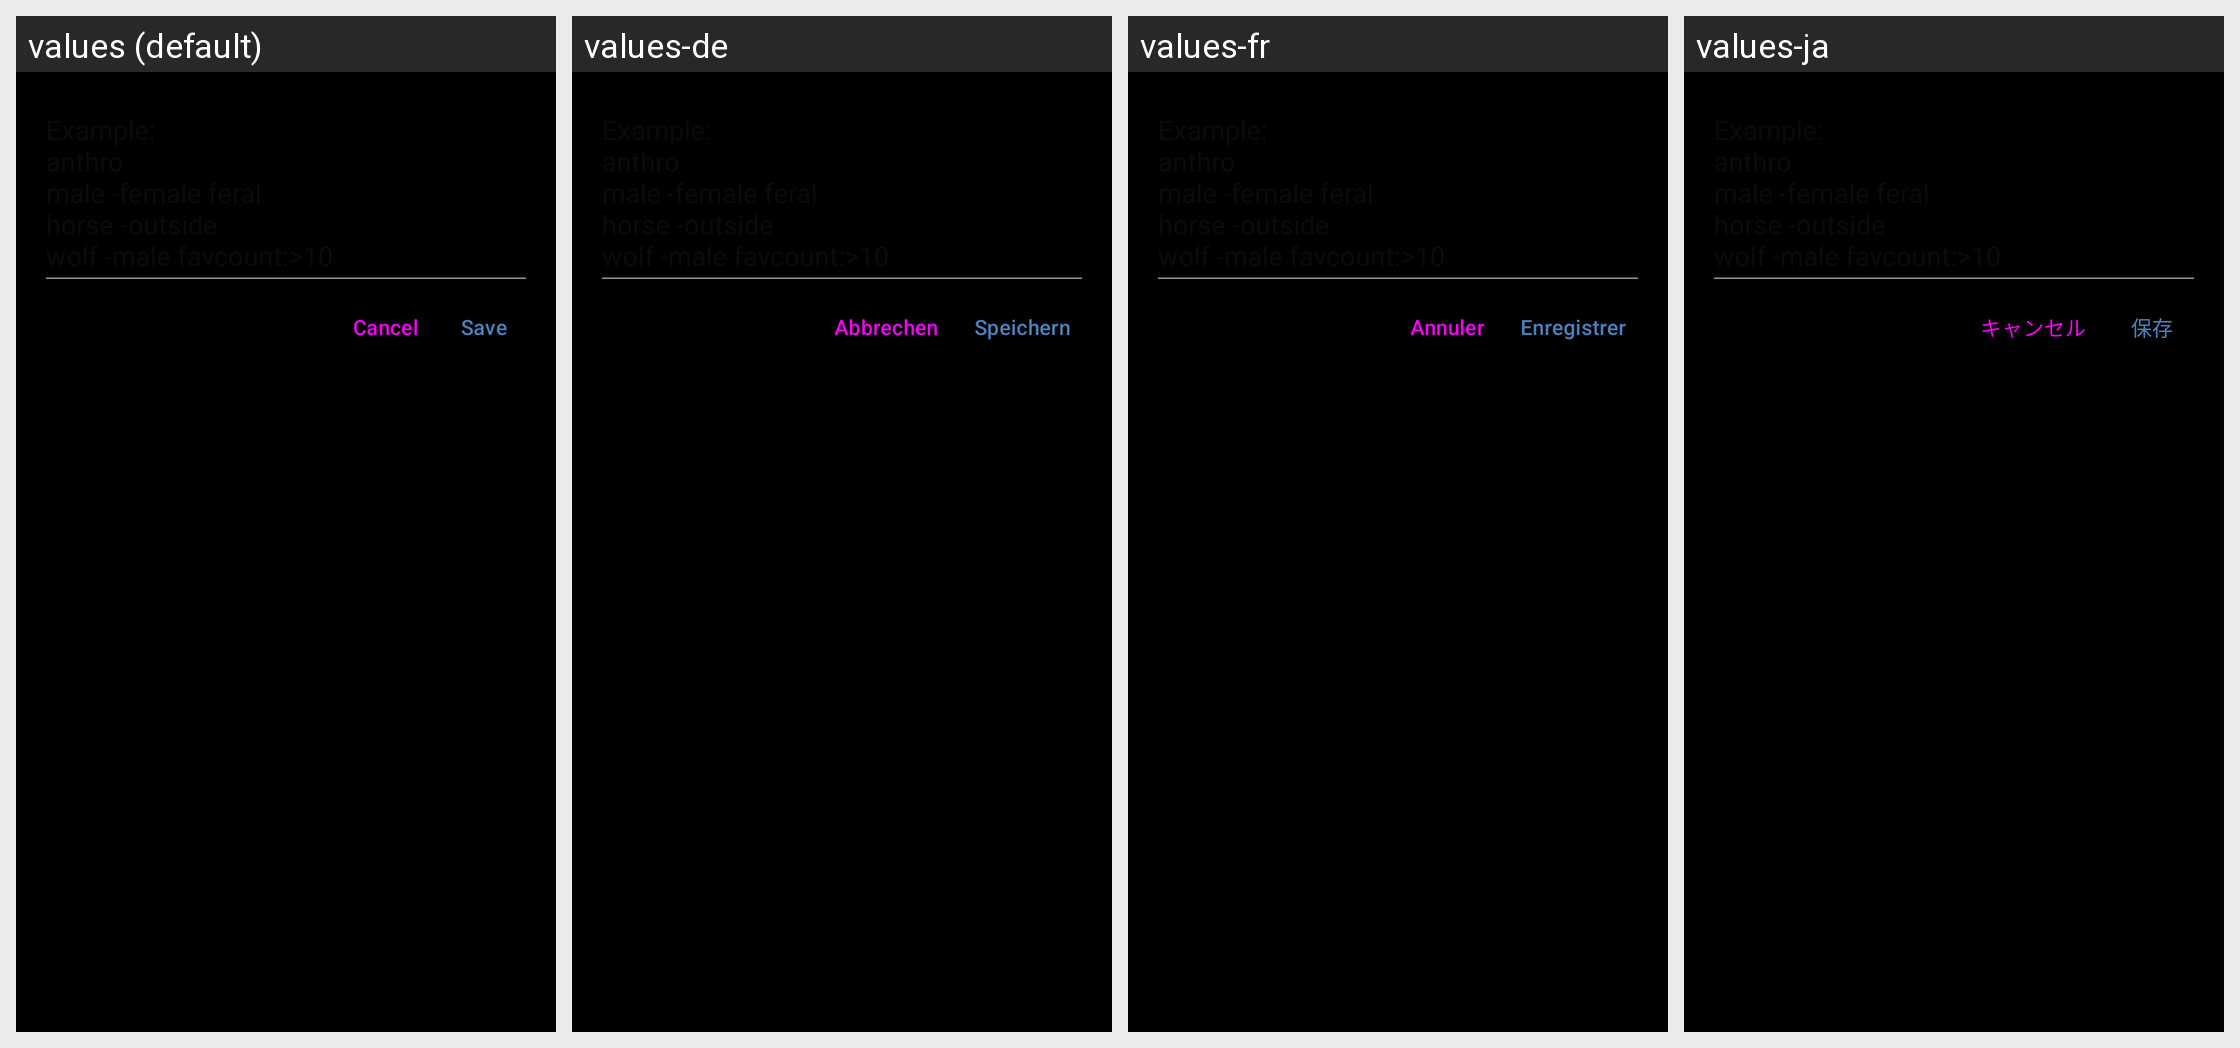

Here is an Android app screen in its default locale and in the app's own translations. Write out the translated-string differences for the strings that appear on this screen.
Android screen res/layout/dialog_follow_tags.xml rendered under 4 locales, left to right: values (default), values-de, values-fr, values-ja. Device: Nexus 5 (rendered at 1080×1920; each locale shown at half size, 540×960, under a caption strip naming it); theme Theme.Mommys.Dark.
Other locales in the repository, not shown: values-es, values-pt, values-ru, values-zh.
Strings drawn on this screen, with the default value and each locale's value (text and hints the layout hard-codes, and strings that could not be matched under every locale, appear in the picture but are not listed):

cancel
  values: Cancel
  values-de: Abbrechen
  values-fr: Annuler
  values-ja: キャンセル

save
  values: Save
  values-de: Speichern
  values-fr: Enregistrer
  values-ja: 保存
